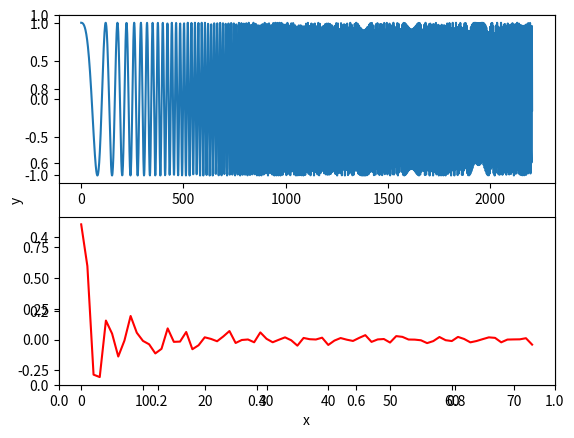

Here is the Python script that generated this plot:
import scipy.signal as signal
import numpy as np
import matplotlib.pyplot as plt


# 滑动平均滤波算法实现
def sliding_average(inputs, per):
    if np.shape(inputs)[0] % per != 0:
        length = np.shape(inputs)[0] / per
        for x in range(int(np.shape(inputs)[0]), int(length + 1) * per):
            inputs = np.append(inputs, inputs[np.shape(inputs)[0] - 1])
    inputs = inputs.reshape((-1, per))
    temp_mean = inputs[0].mean()
    mean = []
    for tmp in inputs:
        mean.append((temp_mean + tmp.mean()) / 2)
        temp_mean = tmp.mean()
    return mean


T = np.arange(0, 0.5, 1 / 4410.0)
# 得到一组随机信号
num = signal.chirp(T, f0=10, t1=0.5, f1=1000.0)
# 利用滑动平均算法滤波
result = sliding_average(num.copy(), 30)

# 绘图对比
plt.xlabel('x')
plt.ylabel('y')
plt.subplot(2, 1, 1)
plt.plot(num)
plt.subplot(2, 1, 2)
plt.plot(result, color='red')
plt.savefig('outfile1.png')
plt.show()
